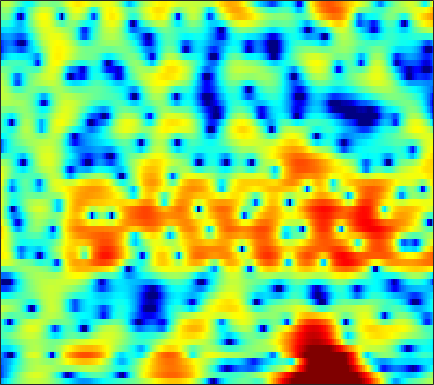

The file beside this chart, header and first rows:
-7.9387, -7.0127, -5.7813, -4.588, -3.7557, -2.7292, -1.7916, -1.1525, -0.37805, 0.29207, 0.86522, 1.2359, 1.643, 1.9597, 2.1357, 2.284, 2.3419, 2.3293, 2.2312, 2.0351, 1.7507, 1.484, 1.051, 0.53939
-11.47, -10.24, -8.486, -6.75, -5.522, -4.014, -2.659, -1.743, -0.6542, 0.2946, 1.11, 1.632, 2.214, 2.666, 2.924, 3.156, 3.254, 3.242, 3.106, 2.824, 2.388, 1.953, 1.22, 0.2818
-11.11, -10.07, -8.721, -7.428, -6.492, -5.279, -4.133, -3.33, -2.334, -1.428, -0.6202, -0.08299, 0.5411, 1.057, 1.373, 1.704, 1.936, 2.049, 2.12, 2.106, 2.017, 1.909, 1.721, 1.49
-9.963, -9.432, -8.721, -7.927, -7.258, -6.255, -5.153, -4.301, -3.167, -2.067, -1.072, -0.4164, 0.325, 0.9001, 1.218, 1.494, 1.598, 1.572, 1.413, 1.136, 0.7962, 0.5474, 0.2989, 0.2331
-8.161, -9.293, -11.75, -16.46, -25.03, -19.91, -11.38, -7.803, -4.477, -2.064, -0.2275, 0.85, 1.952, 2.721, 3.095, 3.322, 3.24, 2.96, 2.25, 1.089, -0.6792, -2.599, -6.551, -14.18
-5.811, -5.844, -5.893, -5.836, -5.646, -5.162, -4.39, -3.671, -2.624, -1.582, -0.6164, 0.01796, 0.7158, 1.23, 1.497, 1.694, 1.716, 1.622, 1.366, 0.9964, 0.5682, 0.2437, -0.11, -0.2653
-3.912, -3.536, -3.06, -2.595, -2.241, -1.753, -1.249, -0.8618, -0.3479, 0.1462, 0.6038, 0.9055, 1.231, 1.456, 1.557, 1.59, 1.508, 1.378, 1.129, 0.808, 0.4467, 0.1719, -0.1638, -0.4107
-2.244, -1.903, -1.483, -1.077, -0.7681, -0.3127, 0.1804, 0.5639, 1.078, 1.566, 1.993, 2.253, 2.512, 2.648, 2.661, 2.545, 2.262, 1.932, 1.326, 0.5045, -0.531, -1.445, -2.802, -4.197
-1.77, -2.253, -2.896, -3.305, -3.284, -2.715, -1.698, -0.817, 0.3403, 1.358, 2.193, 2.685, 3.181, 3.485, 3.586, 3.551, 3.305, 2.972, 2.308, 1.339, 0.001572, -1.31, -3.635, -6.837
-2.303, -4.152, -7.746, -13.87, -18.51, -11.39, -6.422, -4.071, -1.892, -0.4065, 0.634, 1.203, 1.766, 2.151, 2.348, 2.518, 2.593, 2.576, 2.445, 2.185, 1.786, 1.402, 0.8236, 0.2571
0.935, 0.2485, -0.6275, -1.31, -1.624, -1.714, -1.543, -1.355, -1.149, -1.107, -1.253, -1.479, -1.856, -2.16, -2.188, -1.853, -1.158, -0.5255, 0.311, 1.02, 1.534, 1.794, 1.988, 2.016
2.483, 2.207, 1.825, 1.467, 1.208, 0.8601, 0.4573, 0.08702, -0.562, -1.491, -2.867, -4.341, -7.335, -12.88, -23.97, -15.21, -7.761, -4.703, -1.98, -0.1334, 1.129, 1.788, 2.356, 2.6
0.2753, 0.1899, 0.08657, -0.01104, -0.08984, -0.214, -0.384, -0.5523, -0.8693, -1.306, -1.885, -2.389, -3.072, -3.588, -3.7, -3.299, -2.364, -1.494, -0.3191, 0.7149, 1.54, 2.005, 2.407, 2.569
-4.685, -4.633, -4.473, -4.224, -3.97, -3.577, -3.13, -2.795, -2.377, -2.005, -1.681, -1.456, -1.166, -0.8621, -0.5958, -0.1817, 0.2939, 0.6722, 1.176, 1.641, 2.034, 2.264, 2.464, 2.542
-11.56, -11.71, -11.7, -11.14, -10.28, -8.772, -7.154, -6.012, -4.639, -3.466, -2.463, -1.817, -1.07, -0.4298, 0.007481, 0.5252, 0.9809, 1.287, 1.652, 1.964, 2.216, 2.364, 2.506, 2.583
-16.54, -18.51, -24.86, -31.88, -20.2, -13.73, -9.864, -7.763, -5.595, -3.922, -2.604, -1.8, -0.9119, -0.1856, 0.2634, 0.7564, 1.154, 1.401, 1.669, 1.873, 2.03, 2.117, 2.212, 2.277
-9.784, -9.82, -9.753, -9.266, -8.486, -7.067, -5.546, -4.463, -3.158, -2.057, -1.155, -0.5934, 0.02983, 0.5182, 0.7928, 1.076, 1.281, 1.38, 1.453, 1.463, 1.419, 1.362, 1.26, 1.18
-1.735, -1.604, -1.431, -1.23, -1.036, -0.7494, -0.4461, -0.2131, 0.0993, 0.378, 0.6241, 0.7783, 0.9314, 0.9928, 0.9919, 0.9403, 0.8261, 0.7167, 0.5574, 0.3552, 0.06812, -0.2474, -0.8665, -1.675
3.289, 3.339, 3.237, 2.983, 2.677, 2.144, 1.523, 1.046, 0.4469, -0.002571, -0.2528, -0.3591, -0.5084, -0.7856, -1.109, -1.764, -2.585, -3.122, -3.489, -3.321, -2.92, -2.753, -2.995, -4.206
4.922, 4.806, 4.335, 3.496, 2.573, 0.9466, -1.209, -3.296, -6.553, -8.968, -8.258, -6.814, -5.431, -4.91, -5.206, -6.726, -9.872, -14.57, -34.45, -12.89, -7.43, -5.143, -3.189, -2.053
4.877, 4.469, 3.667, 2.505, 1.42, -0.429, -2.808, -4.896, -8.017, -10.2, -9.597, -8.307, -6.8, -5.952, -5.777, -5.888, -6.352, -6.685, -6.696, -5.923, -4.699, -3.707, -2.462, -1.286
4.966, 4.348, 3.361, 2.237, 1.321, 0.0273, -1.273, -2.169, -3.216, -3.895, -4.209, -4.263, -4.11, -3.96, -3.85, -3.666, -3.634, -3.617, -3.566, -3.458, -3.296, -3.096, -2.749, -2.219
5.718, 4.889, 3.658, 2.332, 1.279, -0.08688, -1.301, -2.079, -2.763, -3.03, -2.964, -2.744, -2.405, -2.055, -1.804, -1.64, -1.587, -1.648, -1.908, -2.433, -3.215, -3.976, -5.171, -6.194
6.193, 5.061, 3.349, 1.337, -0.3381, -2.836, -5.565, -7.331, -8.18, -6.993, -5.067, -3.707, -2.232, -1.054, -0.418, 0.1081, 0.3738, 0.3512, 0.0156, -0.705, -1.915, -3.319, -6.068, -10.4
4.584, 3.214, 1.125, -1.231, -3.235, -6.351, -10.06, -13.36, -15, -11.06, -7.301, -5.166, -3.003, -1.393, -0.5224, 0.3504, 0.867, 1.024, 0.9775, 0.6827, 0.1647, -0.3454, -1.015, -1.424
3.067, 1.425, -1.061, -3.852, -5.969, -8.217, -9.216, -9.021, -7.895, -6.374, -4.656, -3.392, -1.819, -0.5312, 0.2429, 1.079, 1.589, 1.822, 1.91, 1.776, 1.467, 1.185, 0.7063, 0.2163
3.324, 1.532, -1.46, -5.447, -9.636, -19.54, -16.13, -10.78, -6.764, -4.153, -2.225, -1.044, 0.2695, 1.318, 1.953, 2.564, 2.95, 3.112, 3.146, 2.944, 2.499, 1.98, 1.004, -0.4172
3.43, 2.122, 0.2363, -1.68, -2.98, -4.143, -4.426, -4.064, -3.267, -2.204, -1.145, -0.4135, 0.3895, 1.014, 1.4, 1.734, 1.979, 2.056, 2.062, 1.942, 1.639, 1.233, 0.4462, -0.7139
2.964, 1.787, 0.113, -1.524, -2.506, -3.408, -3.628, -3.468, -2.958, -2.274, -1.625, -1.232, -0.8513, -0.6765, -0.6689, -0.7726, -0.8766, -0.9263, -0.8744, -0.6361, -0.2766, -0.01838, 0.2557, 0.3827
3.192, 1.562, -1.161, -4.605, -7.671, -10.56, -8.915, -6.745, -4.392, -2.817, -1.869, -1.472, -1.371, -1.696, -2.328, -3.601, -5.481, -6.793, -7.119, -5.247, -2.869, -1.297, 0.3001, 1.455
4.095, 2.568, 0.1079, -2.91, -5.263, -7.288, -6.507, -5.121, -3.393, -2.22, -1.486, -1.22, -1.247, -1.77, -2.509, -4.233, -6.841, -9.406, -10.49, -6.729, -3.11, -1.133, 0.7903, 2.101
4.13, 3.182, 1.843, 0.534, -0.3584, -1.314, -1.955, -2.215, -2.326, -2.318, -2.215, -2.118, -1.981, -1.93, -1.937, -1.974, -2.021, -1.944, -1.544, -0.8267, 0.09416, 0.7663, 1.528, 2.034
3.367, 2.723, 1.804, 0.8381, 0.03863, -1.028, -2.168, -3.046, -4.211, -5.091, -5.441, -5.191, -4.321, -3.162, -2.331, -1.272, -0.4064, 0.183, 0.8922, 1.503, 1.987, 2.263, 2.48, 2.463
1.397, 1.015, 0.4312, -0.2871, -0.9446, -2.082, -3.63, -5.217, -8.245, -13.49, -22.96, -15.8, -9.023, -5.152, -3.152, -1.159, 0.2863, 1.149, 2.022, 2.664, 3.09, 3.27, 3.326, 3.15
-2.893, -2.712, -2.474, -2.395, -2.461, -2.844, -3.528, -4.255, -5.477, -6.631, -7.029, -6.457, -4.857, -3.014, -1.727, -0.2636, 0.9335, 1.647, 2.397, 2.926, 3.261, 3.382, 3.365, 3.159
-10.22, -8.08, -5.964, -4.516, -3.793, -3.131, -2.759, -2.584, -2.447, -2.274, -1.982, -1.642, -1.052, -0.3609, 0.1774, 0.8529, 1.484, 1.878, 2.324, 2.646, 2.838, 2.896, 2.845, 2.634
-10.29, -8.33, -6.233, -4.648, -3.746, -2.76, -1.997, -1.528, -0.9665, -0.4953, -0.07079, 0.218, 0.5756, 0.8817, 1.081, 1.308, 1.476, 1.596, 1.736, 1.886, 2.027, 2.11, 2.163, 2.081
-5.074, -4.637, -3.986, -3.349, -2.847, -2.183, -1.466, -0.9258, -0.2202, 0.4035, 0.906, 1.173, 1.367, 1.365, 1.231, 0.914, 0.4637, 0.1369, -0.1658, -0.1514, 0.2204, 0.6407, 1.227, 1.691
-2.518, -2.761, -3.262, -3.832, -4.094, -3.942, -3.039, -2.039, -0.6625, 0.5195, 1.364, 1.748, 1.892, 1.605, 1.07, -0.1495, -2.008, -3.964, -6.963, -7.808, -4.986, -2.641, -0.234, 1.447
-2.172, -3.005, -4.889, -8.248, -13.03, -23.31, -10.48, -6.206, -2.747, -0.5927, 0.6971, 1.244, 1.495, 1.218, 0.6619, -0.5809, -2.461, -4.337, -7.057, -7.779, -5.268, -3.044, -0.5975, 1.248
-1.712, -2.142, -3.062, -4.236, -4.999, -5.297, -4.423, -3.301, -1.846, -0.6517, 0.1391, 0.4791, 0.5975, 0.376, 0.0186, -0.6623, -1.502, -2.088, -2.64, -2.741, -2.306, -1.691, -0.6386, 0.478
-0.07962, -0.07538, -0.1934, -0.3675, -0.45, -0.4575, -0.3114, -0.1096, 0.1959, 0.444, 0.5812, 0.5611, 0.3442, -0.1012, -0.5831, -1.419, -2.391, -3.187, -4.144, -4.703, -4.582, -3.997, -2.764, -1.366
1.513, 1.575, 1.574, 1.514, 1.436, 1.344, 1.269, 1.206, 1.15, 1.055, 0.8906, 0.6887, 0.2812, -0.356, -1.027, -2.244, -3.964, -5.721, -9.151, -14.58, -16.21, -11.41, -6.674, -3.574
2.314, 2.236, 2.035, 1.754, 1.506, 1.166, 0.8595, 0.6681, 0.4713, 0.3551, 0.2473, 0.1494, -0.06804, -0.4461, -0.887, -1.713, -2.912, -4.036, -5.798, -7.357, -7.493, -6.396, -4.334, -2.398
2.462, 2.137, 1.536, 0.7554, 0.09545, -0.8521, -1.724, -2.171, -2.413, -2.204, -1.717, -1.307, -0.8407, -0.522, -0.3987, -0.4052, -0.5395, -0.7201, -0.9223, -1.009, -0.8646, -0.6037, -0.1226, 0.4149
2.239, 1.686, 0.6871, -0.7025, -2.09, -4.515, -7.849, -10.65, -11.35, -8.146, -5.154, -3.496, -1.884, -0.767, -0.1566, 0.4324, 0.8688, 1.121, 1.405, 1.672, 1.925, 2.099, 2.283, 2.353
1.412, 0.9339, 0.06181, -1.171, -2.401, -4.564, -7.288, -9.271, -9.754, -7.536, -5.086, -3.614, -2.144, -1.095, -0.5149, 0.1078, 0.612, 1.006, 1.514, 2.038, 2.523, 2.831, 3.115, 3.178
-0.3782, -0.4132, -0.6276, -1.017, -1.399, -2.016, -2.587, -2.926, -3.06, -2.909, -2.562, -2.313, -2.054, -1.981, -2.022, -2.134, -2.121, -1.858, -1.043, 0.106, 1.326, 2.139, 2.979, 3.487
-3.975, -3.32, -2.68, -2.276, -2.096, -2.003, -2.032, -2.119, -2.207, -2.32, -2.48, -2.687, -3.162, -4.039, -5.117, -7.443, -11.11, -13.34, -9.135, -4.338, -0.9997, 0.8118, 2.545, 3.683
-9.525, -8.013, -6.532, -5.527, -5.099, -4.78, -4.759, -4.803, -4.989, -5.118, -5.215, -5.23, -5.342, -5.695, -6.235, -7.303, -8.51, -8.566, -6.623, -3.66, -0.984, 0.6567, 2.362, 3.585
-13, -11.28, -9.61, -8.6, -8.263, -8.306, -8.83, -9.488, -10.6, -11.39, -11.08, -10.17, -8.608, -7.15, -6.206, -5.126, -4.094, -3.273, -2.016, -0.6491, 0.7221, 1.67, 2.771, 3.639
-12.21, -11.05, -9.933, -9.421, -9.346, -9.842, -11.08, -12.78, -16.59, -25.75, -23.32, -16.16, -11.06, -7.873, -6.028, -4.089, -2.486, -1.45, -0.2079, 0.9092, 1.893, 2.535, 3.257, 3.807
-9.254, -8.695, -8.19, -8.002, -8.068, -8.421, -9.094, -9.734, -10.56, -10.91, -10.33, -9.295, -7.45, -5.518, -4.17, -2.52, -1.063, -0.1241, 0.9705, 1.879, 2.603, 3.034, 3.461, 3.725
-6.127, -5.864, -5.699, -5.686, -5.849, -6.177, -6.567, -6.803, -6.975, -6.849, -6.283, -5.622, -4.475, -3.128, -2.118, -0.8146, 0.3604, 1.153, 2.031, 2.7, 3.16, 3.364, 3.45, 3.345
-3.163, -2.974, -2.941, -3.201, -3.579, -4.36, -5.371, -6.196, -7.103, -7.309, -6.524, -5.396, -3.669, -1.963, -0.7725, 0.6291, 1.775, 2.507, 3.243, 3.724, 3.934, 3.899, 3.583, 2.937
-0.794, -0.4824, -0.4189, -0.8488, -1.476, -2.85, -5.08, -7.58, -13.34, -25.05, -12.58, -7.991, -4.243, -1.676, -0.1949, 1.386, 2.618, 3.302, 3.982, 4.363, 4.426, 4.252, 3.686, 2.654
0.09924, 0.5989, 0.8181, 0.5852, 0.0838, -0.9683, -2.417, -3.762, -5.484, -6.434, -5.999, -5.021, -3.51, -2.076, -1.049, 0.1498, 1.212, 1.843, 2.496, 2.876, 2.969, 2.852, 2.449, 1.77
1.473, 1.936, 2.202, 2.127, 1.847, 1.211, 0.3461, -0.4299, -1.502, -2.525, -3.452, -4.034, -4.495, -4.442, -3.962, -2.887, -1.697, -0.8566, -0.0503, 0.4073, 0.532, 0.4366, 0.1494, -0.1763
